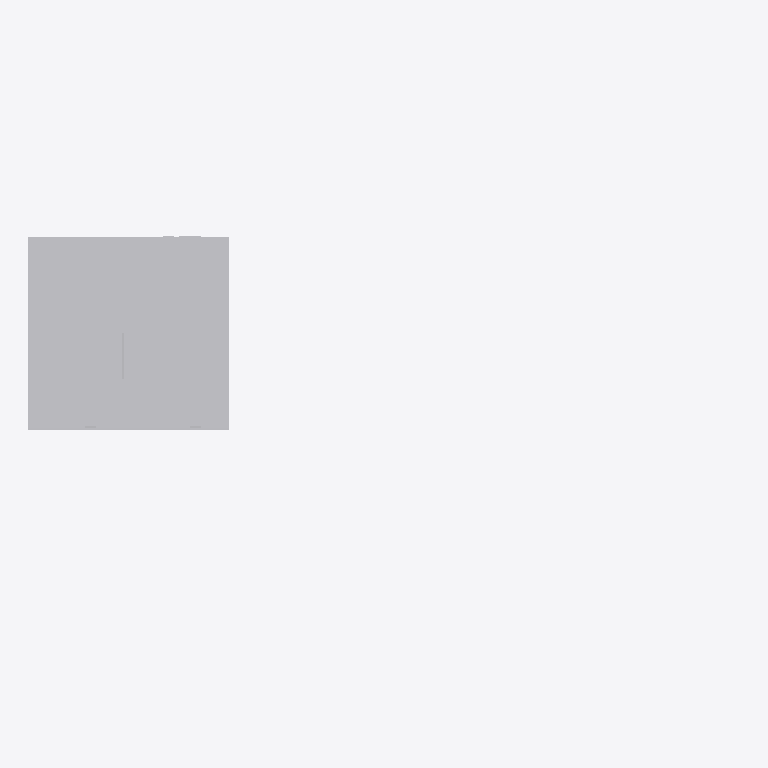
Plan cut of the same IFC building model at storey 'Level 1' (level 0.00 m, cut at 1.40 m), seen from above with north up, elements coloured by IFC class (only those large enough to see are counted): 5 other elements (light grey). Cut surfaces are drawn darker.
Extent 157.8 m × 83.7 m × 22.5 m (x, y, z). Storeys (1): Level 1 at 0.00 m. Elements (467): 467 IfcBuildingElementProxy.

HEADER;
FILE_DESCRIPTION(('ViewDefinition [CoordinationView_V2.0]'),'2;1');
FILE_NAME('Project Number','2015-08-17T10:53:03',(''),(''),'The EXPRESS Data Manager Version 5.02.0100.07 : ','20150704_0715(x64) - Exporter 15.5.0.0 - Alterna','');
FILE_SCHEMA(('IFC2X3'));
ENDSEC;
DATA;
#102=IFCPROJECT('5efaeb93_8b82_4a45_8c7',#41,'Project Number',$,$,'Project Name','Project Status',(#94),#89);
#35356=IFCSITE('2naYFwtnGHv906093rt3ko',#41,'Default',$,'',#35355,$,$,.ELEMENT.,(42,21,30,344238),(-71,-3,-35,-194702),0.0,$,$);
#112=IFCBUILDING('2naZIetnGHv906093rt3ko',#41,'',$,$,#32,$,'',.ELEMENT.,$,$,#108);
#121=IFCBUILDINGSTOREY('0rCqEPTBj1TwNfwo38gikB',#41,'Level 1',$,$,#119,$,'Level 1',.ELEMENT.,0.0);
#1736=IFCBUILDINGELEMENTPROXY('09OoX0x1D3kfnw$Vsfy8hj',#41,'Generic Models 7:Generic Models 1:6:Generic Models 1:6 : Generic Models 7:Generic Models 1:337419:3:Generic Models 1:6:Generic Models 1:6 : Generic Models 7:Generic Models 1:337419:3 : Generic Models ',$,'Generic Models 1:6:Generic Models 1:6 : Generic Models 7:Generic Models 1:337419:3 : Generic Models 7:Generic Models 1:6:Generic Models 1:6 : Generic Models 7:Generic Models 1:337419:312901',#1735,#1732,'367663',$);
#1004=IFCBUILDINGELEMENTPROXY('1nv7sZMTb838BR3nSsl6db',#41,'Generic Models 7:Generic Models 1:6:Generic Models 1:6 : Generic Models 7:Generic Models 1:337419:1:Generic Models 1:6:Generic Models 1:6 : Generic Models 7:Generic Models 1:337419:1 : Generic Models ',$,'Generic Models 1:6:Generic Models 1:6 : Generic Models 7:Generic Models 1:337419:1 : Generic Models 7:Generic Models 1:6:Generic Models 1:6 : Generic Models 7:Generic Models 1:337419:312901',#1003,#1000,'326812',$);
#1790=IFCBUILDINGELEMENTPROXY('09OoX0x1D3kfnw$Vsfy8j4',#41,'Generic Models 7:Generic Models 1:6:Generic Models 1:6 : Generic Models 7:Generic Models 1:337419:4:Generic Models 1:6:Generic Models 1:6 : Generic Models 7:Generic Models 1:337419:4 : Generic Models ',$,'Generic Models 1:6:Generic Models 1:6 : Generic Models 7:Generic Models 1:337419:4 : Generic Models 7:Generic Models 1:6:Generic Models 1:6 : Generic Models 7:Generic Models 1:337419:312901',#1789,#1784,'368006',$);
#31408=IFCBUILDINGELEMENTPROXY('0SWLm66nP5cArpbIASQax8',#41,'Generic Models 7:Generic Models 1:5:Generic Models 1:5 : Generic Models 7:Generic Models 1:337419:27:Generic Models 1:5:Generic Models 1:5 : Generic Models 7:Generic Models 1:337419:27 : Generic Model',$,'Generic Models 1:5:Generic Models 1:5 : Generic Models 7:Generic Models 1:337419:27 : Generic Models 7:Generic Models 1:5:Generic Models 1:5 : Generic Models 7:Generic Models 1:337419:311462',#31407,#31404,'604629',$);
#5966=IFCBUILDINGELEMENTPROXY('0D$JW0yWbDO82NB065R62p',#41,'Generic Models 7:Generic Models 1:6:Generic Models 1:6 : Generic Models 7:Generic Models 1:337419:7:Generic Models 1:6:Generic Models 1:6 : Generic Models 7:Generic Models 1:337419:7 : Generic Models ',$,'Generic Models 1:6:Generic Models 1:6 : Generic Models 7:Generic Models 1:337419:7 : Generic Models 7:Generic Models 1:6:Generic Models 1:6 : Generic Models 7:Generic Models 1:337419:312901',#5965,#5962,'406413',$);
ENDSEC;
